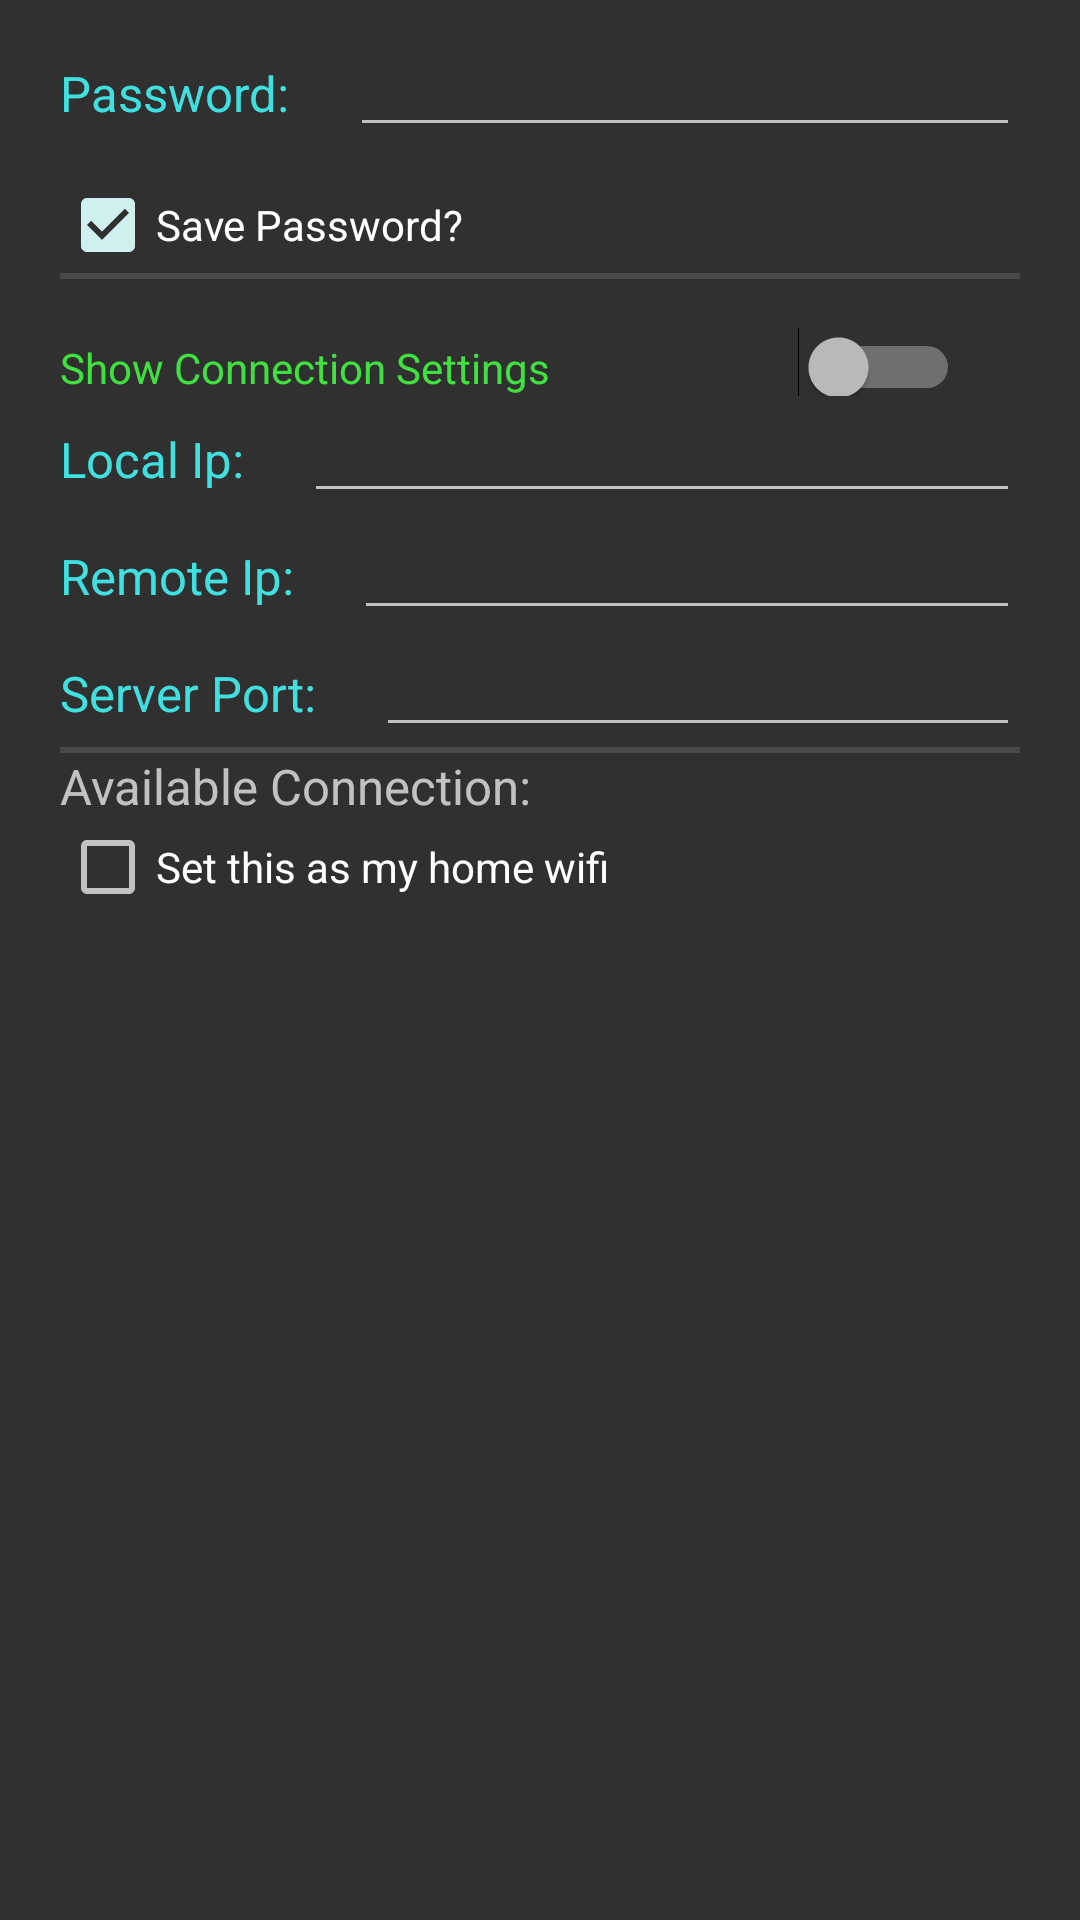

This screen was rendered from an Android layout file. Write that file and the resources it references.
<!-- AndroidManifest.xml: application theme AppTheme -->
<!-- res/layout/connect.xml -->
<?xml version="1.0" encoding="utf-8"?>

<LinearLayout xmlns:android="http://schemas.android.com/apk/res/android"
    android:orientation="vertical"
    android:layout_width="match_parent"
    android:layout_height="match_parent"
    android:paddingStart="20dp"
    android:paddingEnd="20dp">

    <LinearLayout
        style="@style/CustomLayoutStyle"
        android:paddingBottom="10dp"
        android:paddingTop="10sp">
        <TextView
            android:id="@+id/connect_passwordText"
            android:text="Password:"
            style="@style/CustomTextViewStyle"
            android:visibility="visible"/>
        <EditText
            android:id="@+id/connect_password"
            android:inputType="textPassword"
            style="@style/CustomEditTextStyle"
            android:visibility="visible"/>
    </LinearLayout>

    <CheckBox
        android:id="@+id/connect_savePassword"
        android:layout_width="match_parent"
        android:layout_height="wrap_content"
        android:checked="true"
        android:text="Save Password?" />

    <View
        android:id="@+id/divider"
        android:layout_width="match_parent"
        android:layout_height="2dp"
        android:background="?android:attr/listDivider" />

    <Switch
        android:id="@+id/connect_switch"
        android:text="Show Connection Settings"
        android:layout_width="match_parent"
        android:layout_height="wrap_content"
        android:paddingEnd="20dp"
        android:paddingTop="20dp"
        android:textColor="#40E040"/>

    <LinearLayout
        style="@style/CustomLayoutStyle">
        <TextView
            android:id="@+id/connect_localText"
            android:text="Local Ip:"
            style="@style/CustomTextViewStyle"/>
        <EditText
            android:id="@+id/connect_local"
            style="@style/CustomEditTextStyle"/>
    </LinearLayout>
    <LinearLayout
        style="@style/CustomLayoutStyle">
        <TextView
            android:id="@+id/connect_remoteText"
            android:text="Remote Ip:"
            style="@style/CustomTextViewStyle"/>
        <EditText
            android:id="@+id/connect_remote"
            style="@style/CustomEditTextStyle"/>
    </LinearLayout>
    <LinearLayout
        style="@style/CustomLayoutStyle">
        <TextView
            android:id="@+id/connect_portText"
            android:text="Server Port:"
            style="@style/CustomTextViewStyle"/>
        <EditText
            android:id="@+id/connect_port"
            style="@style/CustomEditTextStyle"/>
    </LinearLayout>

    <View
        android:id="@+id/divider2"
        android:layout_width="match_parent"
        android:layout_height="2dp"
        android:background="?android:attr/listDivider" />

    <TextView
        android:id="@+id/connect_connection"
        android:layout_width="match_parent"
        android:layout_height="wrap_content"
        android:singleLine="true"
        android:textSize="8pt"
        android:text="Available Connection:"
        android:paddingEnd="20dp"/>

    <CheckBox
        android:id="@+id/connect_onHomeWifi"
        android:layout_width="wrap_content"
        android:layout_height="wrap_content"
        android:singleLine="true"
        android:text="Set this as my home wifi" />

    <TextView
        android:id="@+id/connect_currentName"
        android:layout_width="match_parent"
        android:layout_height="wrap_content"
        android:singleLine="true"
        android:textSize="8pt"
        android:paddingStart="40dp"
        android:paddingEnd="20dp"/>

    <TextView
        android:id="@+id/connect_currentMac"
        android:layout_width="match_parent"
        android:layout_height="wrap_content"
        android:singleLine="true"
        android:textSize="8pt"
        android:paddingStart="40dp"
        android:paddingEnd="20dp"/>

</LinearLayout>
<!-- resources referenced by this layout -->
<resources>
  <style name="CustomEditTextStyle">
          <item name="android:layout_width">match_parent</item>
          <item name="android:layout_height">wrap_content</item>
          <item name="android:textAlignment">center</item>
          <item name="android:inputType">textNoSuggestions</item>
          <item name="android:importantForAutofill">no</item>
          <item name="android:singleLine">true</item>
          <item name="android:typeface">monospace</item>
          <item name="android:textSize">8pt</item>
          <item name="android:textColor">#00FF00</item>
      </style>
  <style name="CustomLayoutStyle">
          <item name="android:layout_width">match_parent</item>
          <item name="android:layout_height">wrap_content</item>
          <item name="android:orientation">horizontal</item>
          <item name="android:textColor">#40E040</item>/&gt;
      </style>
  <style name="CustomTextViewStyle">
          <item name="android:layout_width">wrap_content</item>
          <item name="android:layout_height">wrap_content</item>
          <item name="android:singleLine">true</item>
          <item name="android:textSize">8pt</item>
          <item name="android:paddingEnd">20dp</item>
          <item name="android:textColor">#40E0E0</item>/&gt;
      </style>
  <style name="AppTheme" parent="Theme.AppCompat">  
          
          <item name="colorPrimary">@color/colorPrimary</item>
          <item name="colorPrimaryDark">@color/colorPrimaryDark</item>
          <item name="colorAccent">@color/colorAccent</item>
      </style>
  <color name="colorPrimary">#008577</color>
  <color name="colorPrimaryDark">#00574B</color>
  <color name="colorAccent">#D0F0F0</color>
</resources>
